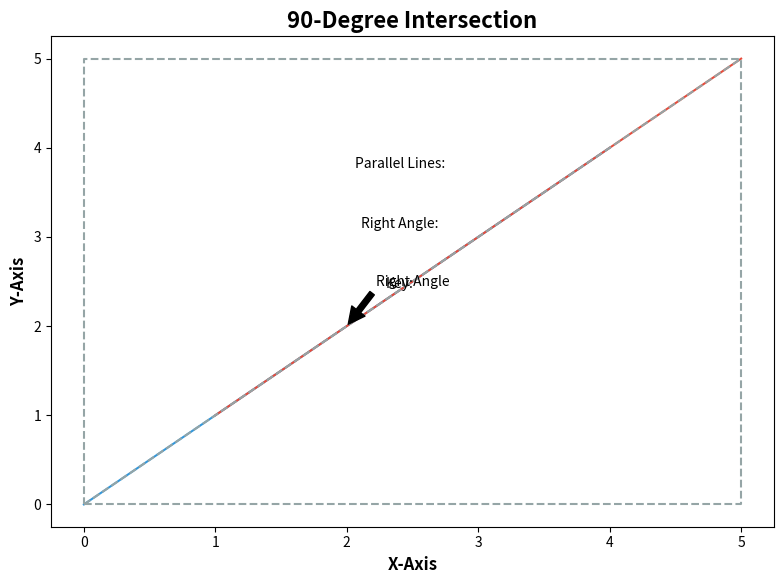

Python code for this plot:
import matplotlib.pyplot as plt
import numpy as np

# Set figure dimensions and DPI
fig = plt.figure(figsize=(8, 6), dpi=100)

# Define the x and y coordinates for the two lines
x1 = [0, 1, 2, 3, 4]
y1 = [0, 1, 2, 3, 4]
x2 = [1, 2, 3, 4, 5]
y2 = [1, 2, 3, 4, 5]

# Define the colors for the two lines
color1 = '#3498db'
color2 = '#e74c3c'

# Create the plot
plt.plot(x1, y1, color=color1)
plt.plot(x2, y2, color=color2)

# Add the right angle label
plt.annotate('Right Angle', xy=(2, 2), xytext=(2.5, 2.5),
             arrowprops=dict(facecolor='black', shrink=0.05),
             horizontalalignment='center', verticalalignment='center')

# Add the parallel lines
plt.plot([0, 5], [0, 5], color='#95a5a6', linestyle='--')

# Add the square diagram
plt.plot([0, 5, 5, 0, 0], [0, 0, 5, 5, 0], color='#95a5a6', linestyle='--')

# Add the key for the notation
plt.annotate('Key:', xy=(0.5, 0.5), xycoords='figure fraction',
             horizontalalignment='center', verticalalignment='center')
plt.annotate('Right Angle:', xy=(0.5, 0.6), xycoords='figure fraction',
             horizontalalignment='center', verticalalignment='center')
plt.annotate('Parallel Lines:', xy=(0.5, 0.7), xycoords='figure fraction',
             horizontalalignment='center', verticalalignment='center')

# Add the title and labels
plt.title('90-Degree Intersection', fontsize=16, fontweight='bold')
plt.xlabel('X-Axis', fontsize=12, fontweight='bold')
plt.ylabel('Y-Axis', fontsize=12, fontweight='bold')

# Set the font sizes and line weights
plt.rcParams['font.size'] = 12
plt.rcParams['axes.linewidth'] = 2

# Use tight layout to avoid element crowding
plt.tight_layout()

# Show the plot
plt.show()